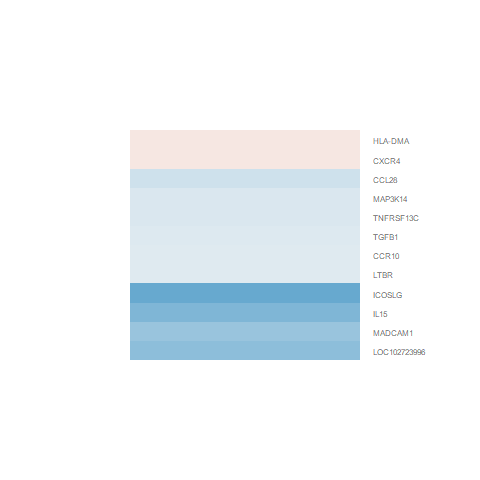

Values plotted in this chart, from the file beside it:
logFC, AveExpr, t, P.Value, adj.P.Val, B
0.1346, -0.8567, 0.2225, 0.8274, 0.9766, -4.861
-0.8162, -1.073, -1.145, 0.2726, 0.866, -4.59
-0.2788, 4.526, -1.811, 0.09324, 0.8204, -4.186
0.1507, 1.841, 0.4192, 0.6819, 0.9491, -5.069
-0.1674, 7.429, -1.292, 0.2187, 0.8544, -4.971
-0.1633, 0.8986, -0.4093, 0.6889, 0.9493, -4.939
-0.2101, 4.832, -1.12, 0.2829, 0.8687, -4.973
-0.6322, -0.03664, -1.299, 0.2165, 0.854, -4.521
-0.1734, 6.136, -0.5917, 0.5642, 0.9249, -5.474
-0.7175, 3.422, -2.829, 0.01417, 0.7419, -2.898
-1.024, -0.8401, -2.042, 0.06189, 0.8026, -4.157
-0.2102, 2.457, -0.6235, 0.5437, 0.9193, -5.032
